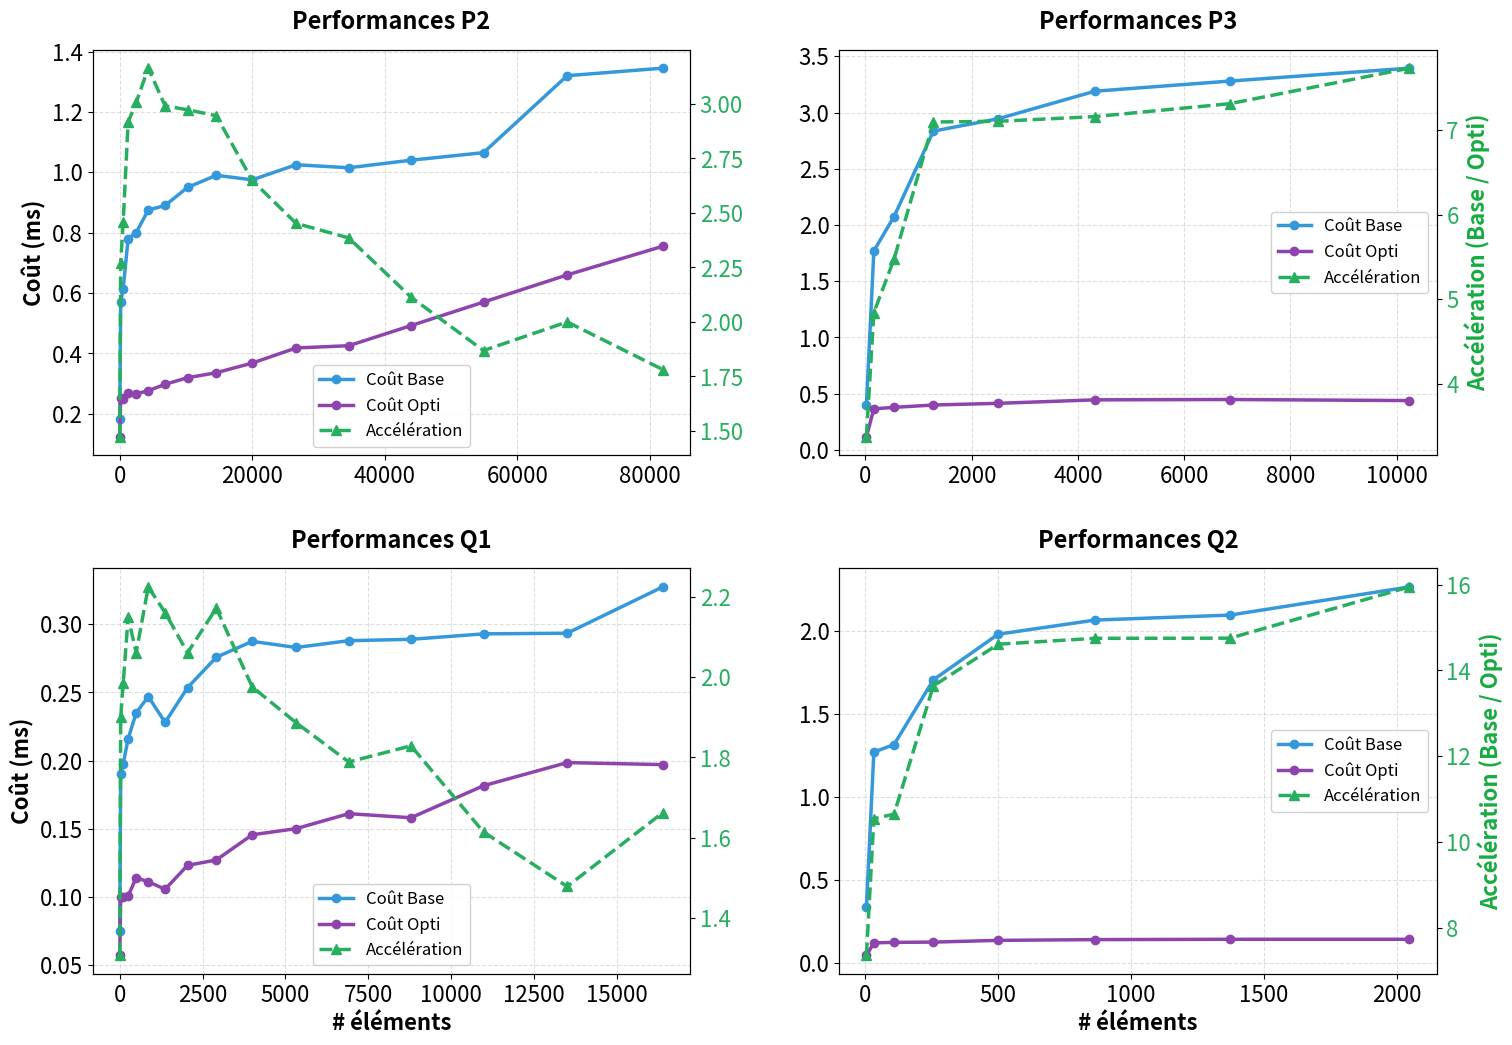

The script that saved this image:
import numpy as np
import matplotlib.pyplot as plt

# Configuration de la figure : 2 lignes, 2 colonnes
fig, axes = plt.subplots(2, 2, figsize=(16, 11))

# Données
P2_nb = [20, 160, 540, 1280, 2500, 4320, 6860, 10240, 14580, 20000, 26620, 34560, 43940, 54880, 67500, 81920] 
P2_Base = [36.7, 114, 123, 156, 160, 175, 178, 190, 198, 195, 205, 203, 208, 213, 264, 269]
P2_Opti = [24.9, 50.2, 50.0, 53.5, 53.2, 55.3, 59.5, 63.9, 67.2, 73.6, 83.6, 85.1, 98.4, 114.0, 132.0, 151.0] 

P3_nb = [20, 160, 540, 1280, 2500, 4320, 6860, 10240]
P3_Base = [80.36, 354, 415, 567, 589, 638, 656, 679]
P3_Opti = [23.8, 73.1, 75.8, 79.9, 82.9, 89.1, 89.7, 87.8]

Q1_nb = [4, 32, 108, 256, 500, 864, 1372, 2048, 2916, 4000, 5324, 6912, 8788, 10976, 13500, 16384]
Q1_Base = [14.9, 38.0, 39.5, 43.2, 47.0, 49.4, 45.6, 50.7, 55.17, 57.5, 56.6, 57.6, 57.8, 58.6, 58.7, 65.5]
Q1_Opti = [11.4, 20.0, 19.9, 20.1, 22.8, 22.2, 21.1, 24.6, 25.4, 29.1, 30.0, 32.2, 31.6, 36.3, 39.7, 39.4]

Q2_nb = [4, 32, 108, 256, 500, 864, 1372, 2048]
Q2_Base = [66.9, 254, 263, 341, 396, 413, 419, 453]
Q2_Opti = [9.1, 24.1, 24.7, 25.0, 27.1, 28.0, 28.4, 28.4]

def display_combined(ax, nb, base, opti, title, is_left=False, is_right=False, is_bottom=False, leg_loc='best'):
    colors = ["#3498db", "#8e44ad", "#27ae60"]
    x = np.array(nb)
    y_base = np.array(base)
    y_opti = np.array(opti)
    for i in range(len(base)):
      y_base[i] = y_base[i] / 200
      y_opti[i] = y_opti[i] / 200
    y_acc = y_base / y_opti

    # --- AXE GAUCHE : Coût ---
    ax.set_title(title, fontsize=17, fontweight='bold', pad=15)
    line1 = ax.plot(x, y_base, marker='o', label="Coût Base", color=colors[0], linewidth=2.5, markersize=6)
    line2 = ax.plot(x, y_opti, marker='o', label="Coût Opti", color=colors[1], linewidth=2.5, markersize=6)

    # Affichage conditionnel du TEXTE (Label) mais pas des VALEURS (Ticks)
    if is_left:
        ax.set_ylabel("Coût (ms)", fontsize=16, fontweight='bold')
    
    # On garde les graduations numériques sur tous les axes
    ax.tick_params(axis='both', labelsize=16)
    ax.grid(True, linestyle='--', alpha=0.4)

    # --- AXE DROIT : Accélération ---
    ax_acc = ax.twinx()
    line3 = ax_acc.plot(x, y_acc, marker='^', label="Accélération", color=colors[2], linewidth=2.5, linestyle='--', markersize=7)

    if is_right:
        ax_acc.set_ylabel("Accélération (Base / Opti)", fontsize=16, color="#16ac40", fontweight='bold')
    
    ax_acc.tick_params(axis='y', labelcolor=colors[2], labelsize=16)

    if is_bottom:
        ax.set_xlabel("# éléments", fontsize=16, fontweight='bold')

    # --- GESTION DE LA LÉGENDE ---
    lines = line1 + line2 + line3
    labels = [l.get_label() for l in lines]
    ax.legend(lines, labels, loc=leg_loc, fontsize=12, frameon=True, framealpha=0.9)

# Configuration des 4 graphiques
# P2 : Gauche, Haut
display_combined(axes[0, 0], P2_nb, P2_Base, P2_Opti, "Performances P2", 
                 is_left=True, is_right=False, is_bottom=False, leg_loc='lower center')

# P3 : Droite, Haut
display_combined(axes[0, 1], P3_nb, P3_Base, P3_Opti, "Performances P3", 
                 is_left=False, is_right=True, is_bottom=False, leg_loc='center right')

# Q1 : Gauche, Bas
display_combined(axes[1, 0], Q1_nb, Q1_Base, Q1_Opti, "Performances Q1", 
                 is_left=True, is_right=False, is_bottom=True, leg_loc='lower center')

# Q2 : Droite, Bas
display_combined(axes[1, 1], Q2_nb, Q2_Base, Q2_Opti, "Performances Q2", 
                 is_left=False, is_right=True, is_bottom=True, leg_loc='center right')

# Ajustement des marges pour laisser de la place aux valeurs numériques
plt.subplots_adjust(hspace=0.28, wspace=0.25, left=0.08, right=0.92, top=0.92, bottom=0.08)

plt.savefig("XPBD_perf_GPU.png", bbox_inches='tight', dpi=300)
plt.show()
